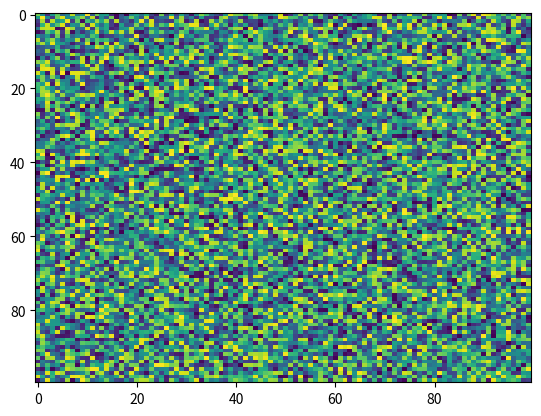

This chart was generated by the following Python code:
import matplotlib.pyplot as plt
import numpy as np
X = np.random.rand(100, 100)
plt.imshow(X, filterrad=4.0, aspect='auto', cmap='viridis', data=None, url=None, norm=None, filternorm=True, resample=None)
